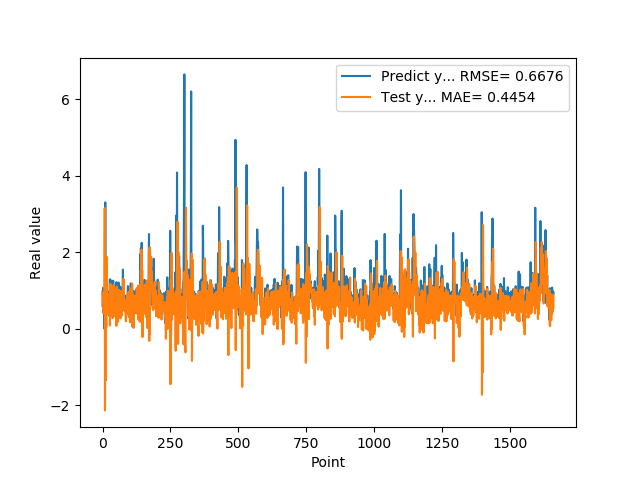

The data file committed next to this chart (first rows):
9.743152856830000763e-01, 9.454288211292304345e-01
5.654720067979999154e-01, 5.990852216561762811e-01
7.307389974590000614e-01, 8.603686363980077578e-01
1.074290990829999792e+00, 4.055240222060743638e-01
9.521890282630000035e-01, 5.769772124542403846e-01
9.879170060160000766e-01, 9.485838133487545232e-01
1.011654973029999960e+00, 7.940860439284069816e-01
0.000000000000000000e+00, 8.564226030391189903e-01
7.643579840659999736e-01, 3.157827360872333511e+00
7.788103222849999119e-01, -2.135494880290515596e+00
3.306220054629999794e+00, 6.281478019402835233e-01
1.055441975589999970e+00, -1.355065787248150855e+00
7.543110251430000801e-01, 1.290292440342303282e+00
7.915459871289999283e-01, 3.879656545688240366e-01
1.409499049189999909e+00, 2.808112273708214535e-02
8.875439763070001042e-01, 1.883384352367789116e+00
6.401469707490000660e-01, 1.163294570896871383e+00
5.082880258560000808e-01, 6.668575145523878422e-01
8.640019893649999450e-01, 6.970539798531734110e-01
5.725920200349999822e-01, 6.600095898157452012e-01
8.469420075419999971e-01, 8.622169096102334507e-01
9.181020259860001032e-01, 3.871299983106833431e-01
7.976629734039999420e-01, 6.327207957478436784e-01
9.608020186419998776e-01, 7.900715036609781139e-01
9.555831551549999192e-01, 6.227515702175776546e-01
3.470349907879999862e-01, 8.598301419590385075e-01
9.546210169789999256e-01, 9.338818832293918071e-01
1.293938040730000072e+00, 8.096311644210593683e-02
5.251880288119999962e-01, 6.952344516651509654e-01
4.773890078070000542e-01, 1.175706743040537239e+00
1.275226235389999907e+00, 4.269793446892932165e-01
8.723750114439999814e-01, 3.704750855603046733e-01
8.355640172959999390e-01, 1.116834345878981338e+00
7.321749925609999377e-01, 7.565706482904051011e-01
7.640249729160000225e-01, 8.529119108714255937e-01
4.072830080990000323e-01, 5.758111420575720008e-01
4.752210080619999610e-01, 6.212248030062083037e-01
8.781340122220000488e-01, 2.777393489028421869e-01
7.414129972460000717e-01, 4.212851265279807245e-01
1.258002042770000051e+00, 4.385753995402722483e-01
1.069700956339999953e+00, 6.190967375922600269e-01
7.274609804150000691e-01, 1.150936029602714683e+00
7.892770171170000459e-01, 1.118248768516477698e+00
6.237750053410000550e-01, 5.721101347011150473e-01
6.914690136910000007e-01, 6.815780751895590406e-01
8.557710051540000640e-01, 5.254283062291602580e-01
7.093830108640000187e-01, 3.222508084060214939e-01
1.014547944070000041e+00, 8.109295717926705560e-01
1.115731000900000103e+00, 5.179775155214760840e-01
4.182830154900000208e-01, 7.426595479510186282e-01
1.002280950550000105e+00, 1.046808035372211565e+00
1.218860983849999968e+00, 7.550017062212818764e-02
1.143296003339999922e+00, 1.102682887288959357e+00
6.528189778330000248e-01, 1.058078468059028943e+00
6.746559739110000731e-01, 9.644662240277748211e-01
6.009536385540000802e-01, 5.256948481065852885e-01
6.694570183749999348e-01, 7.966635517403432010e-01
6.538079977039999990e-01, 1.788253174233532250e-01
7.814120054240000224e-01, 5.002750848579690102e-01
1.206303954120000022e+00, 6.217996071277182013e-01
8.469259738919999725e-01, 5.988707016272181161e-01
... 1,599 more rows
